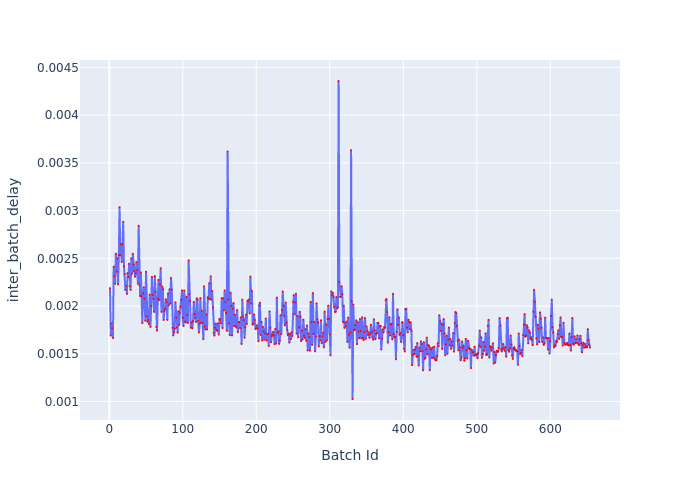

The file beside this chart, header and first rows:
Batch Id, inter_batch_delay
1, 0.002188
2, 0.001691
3, 0.001818
4, 0.001767
5, 0.001666
6, 0.002412
7, 0.002314
8, 0.002233
9, 0.002548
10, 0.00236
11, 0.002499
12, 0.002227
13, 0.002533
14, 0.003036
15, 0.002531
16, 0.002649
17, 0.002461
18, 0.002647
19, 0.002882
20, 0.002418
21, 0.002336
22, 0.00217
23, 0.00221
24, 0.002127
25, 0.002346
26, 0.002303
27, 0.002444
28, 0.002207
29, 0.00217
30, 0.0025
31, 0.002341
32, 0.002548
33, 0.002436
34, 0.002366
35, 0.002307
36, 0.002345
37, 0.002461
38, 0.002376
39, 0.002234
40, 0.002841
41, 0.002216
42, 0.002105
43, 0.002353
44, 0.002105
45, 0.001822
46, 0.002134
47, 0.002197
48, 0.002075
49, 0.001847
50, 0.00236
51, 0.00189
52, 0.001836
53, 0.001855
54, 0.001811
55, 0.002119
56, 0.001782
57, 0.002002
58, 0.002305
59, 0.002115
60, 0.002074
... 594 more rows
